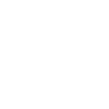
t = 0.00 s
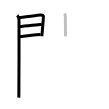
t = 4.25 s
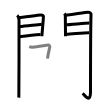
t = 8.50 s
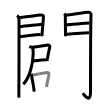
t = 12.50 s
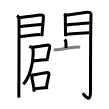
t = 15.50 s
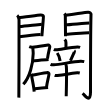
t = 21.00 s

The animated SVG that drew these frames (rendered in a browser with its animation timeline set to each time). Animation: 21 SMIL elements (animate=21); one cycle of 21.00 s.

<svg width="109px" height="109px" viewBox="0 0 px 109px" xmlns="http://www.w3.org/2000/svg" xmlns:xlink="http://www.w3.org/1999/xlink" xml:space="preserve" version="1.1"  baseProfile="full">
<path d="M17.2,15.29c0.55,0.46,1.71,3.48,1.82,4.4c0.11,0.93-0.07,72.14-0.18,77.94" style="fill:none;stroke:black;stroke-width:3;opacity:0">
  <animate attributeType="CSS" attributeName="opacity" from="0" to="1" begin="0s" dur="1s" repeatCount="0" fill="freeze" />
</path>
<path d="M19.02,17.48c2.44-0.08,19.27-2.33,21.49-2.43c1.85-0.08,2.81,0.77,2.9,1.45c0.14,1.04-1.54,19.34-1.54,19.85" style="fill:none;stroke:black;stroke-width:3;opacity:0">
  <animate attributeType="CSS" attributeName="opacity" from="0" to="1" begin="1s" dur="1s" repeatCount="0" fill="freeze" />
</path>
<path d="M19.45,26.6c5.99-0.5,16.62-1.79,22.38-2.33" style="fill:none;stroke:black;stroke-width:3;opacity:0">
  <animate attributeType="CSS" attributeName="opacity" from="0" to="1" begin="2s" dur="1s" repeatCount="0" fill="freeze" />
</path>
<path d="M19.02,36.73c8.11-0.97,14.39-1.71,21.56-2.16" style="fill:none;stroke:black;stroke-width:3;opacity:0">
  <animate attributeType="CSS" attributeName="opacity" from="0" to="1" begin="3s" dur="1s" repeatCount="0" fill="freeze" />
</path>
<path d="M64.44,13.51c0.44,0.55,0.88,1.74,0.88,2.48c0,0.74,0.21,19.81,0.21,20.17" style="fill:none;stroke:black;stroke-width:3;opacity:0">
  <animate attributeType="CSS" attributeName="opacity" from="0" to="1" begin="4s" dur="1s" repeatCount="0" fill="freeze" />
</path>
<path d="M66.05,15.16c2.49-0.11,19.71-2.79,21.99-2.92c1.9-0.11,2.98,1.15,2.97,1.8c-0.49,19.46-0.5,63.79-0.5,77.9c0,12.31-6.45,2.66-7.9,1.36" style="fill:none;stroke:black;stroke-width:3;opacity:0">
  <animate attributeType="CSS" attributeName="opacity" from="0" to="1" begin="5s" dur="1s" repeatCount="0" fill="freeze" />
</path>
<path d="M65.99,24.72c3.38,0,19.59-1.74,23.4-1.74" style="fill:none;stroke:black;stroke-width:3;opacity:0">
  <animate attributeType="CSS" attributeName="opacity" from="0" to="1" begin="6s" dur="1s" repeatCount="0" fill="freeze" />
</path>
<path d="M66.05,34.26c4.99,0,16.59-1.56,23.05-1.56" style="fill:none;stroke:black;stroke-width:3;opacity:0">
  <animate attributeType="CSS" attributeName="opacity" from="0" to="1" begin="7s" dur="1s" repeatCount="0" fill="freeze" />
</path>
<path d="M29.23,46.65c0.84,0.34,2.46,0.65,3.35,0.58c4.79-0.38,13.66-1.97,15.59-2.11c0.95-0.07,1.82,0.87,1.62,1.86c-0.5,2.45-1.52,6.2-2.3,11.64" style="fill:none;stroke:black;stroke-width:3;opacity:0">
  <animate attributeType="CSS" attributeName="opacity" from="0" to="1" begin="8s" dur="1s" repeatCount="0" fill="freeze" />
</path>
<path d="M32.73,61.02c2.41-0.09,9.7-1.09,15.89-1.44" style="fill:none;stroke:black;stroke-width:3;opacity:0">
  <animate attributeType="CSS" attributeName="opacity" from="0" to="1" begin="9s" dur="1s" repeatCount="0" fill="freeze" />
</path>
<path d="M32.89,48c0,1.56,0.32,3.94,0.31,5.41c-0.14,10.61-3.53,24.08-9.89,30.88" style="fill:none;stroke:black;stroke-width:3;opacity:0">
  <animate attributeType="CSS" attributeName="opacity" from="0" to="1" begin="10s" dur="1s" repeatCount="0" fill="freeze" />
</path>
<path d="M31.23,73.87c0.1,0.54,0.46,1.75,0.49,2.17c0.26,2.99,2.07,9.91,2.44,15.58" style="fill:none;stroke:black;stroke-width:3;opacity:0">
  <animate attributeType="CSS" attributeName="opacity" from="0" to="1" begin="11s" dur="1s" repeatCount="0" fill="freeze" />
</path>
<path d="M31.76,75.24c3.49-0.6,13.56-2.65,15.95-2.75c0.98-0.04,1.36,1.26,1.22,2.15c-0.54,3.54-1.87,7.87-2.39,12.39" style="fill:none;stroke:black;stroke-width:3;opacity:0">
  <animate attributeType="CSS" attributeName="opacity" from="0" to="1" begin="12s" dur="1s" repeatCount="0" fill="freeze" />
</path>
<path d="M34.81,88.7c2.89-0.25,9.81-0.89,13.28-1.21" style="fill:none;stroke:black;stroke-width:3;opacity:0">
  <animate attributeType="CSS" attributeName="opacity" from="0" to="1" begin="13s" dur="1s" repeatCount="0" fill="freeze" />
</path>
<path d="M64.56,39.59c0.93,0.92,1.4,0.92,1.4,3.05c0,2.14,0,2.46,0,5.27" style="fill:none;stroke:black;stroke-width:3;opacity:0">
  <animate attributeType="CSS" attributeName="opacity" from="0" to="1" begin="14s" dur="1s" repeatCount="0" fill="freeze" />
</path>
<path d="M53.87,49.41c0.76,0.4,1.64,0.47,2.39,0.4c4.26-0.35,14.78-2.56,21.22-2.85c1.26-0.06,2.01,0.19,2.64,0.4" style="fill:none;stroke:black;stroke-width:3;opacity:0">
  <animate attributeType="CSS" attributeName="opacity" from="0" to="1" begin="15s" dur="1s" repeatCount="0" fill="freeze" />
</path>
<path d="M57.23,53.01c2.19,3.16,2.69,5.9,2.89,7.98" style="fill:none;stroke:black;stroke-width:3;opacity:0">
  <animate attributeType="CSS" attributeName="opacity" from="0" to="1" begin="16s" dur="1s" repeatCount="0" fill="freeze" />
</path>
<path d="M74.15,50.68c0.44,0.33,0.15,1.56,0.02,1.81c-1.28,2.51-2.9,6.8-3.78,8.23" style="fill:none;stroke:black;stroke-width:3;opacity:0">
  <animate attributeType="CSS" attributeName="opacity" from="0" to="1" begin="17s" dur="1s" repeatCount="0" fill="freeze" />
</path>
<path d="M50.54,64.31c1.02,0.45,2.21,0.49,3.23,0.45c6.5-0.25,19.24-3.25,26.87-3.52c1.7-0.06,2.72,0.22,3.57,0.44" style="fill:none;stroke:black;stroke-width:3;opacity:0">
  <animate attributeType="CSS" attributeName="opacity" from="0" to="1" begin="18s" dur="1s" repeatCount="0" fill="freeze" />
</path>
<path d="M54.67,75.31c0.72,0.27,2.05,0.34,2.76,0.27c9.17-0.89,11.32-2.2,19.82-2.77c1.2-0.08,1.92,0.13,2.52,0.27" style="fill:none;stroke:black;stroke-width:3;opacity:0">
  <animate attributeType="CSS" attributeName="opacity" from="0" to="1" begin="19s" dur="1s" repeatCount="0" fill="freeze" />
</path>
<path d="M65.23,63.57c0.33,0.28,1.03,2.09,1.09,2.64c0.38,3.2-0.09,29.26-0.11,30.08" style="fill:none;stroke:black;stroke-width:3;opacity:0">
  <animate attributeType="CSS" attributeName="opacity" from="0" to="1" begin="20s" dur="1s" repeatCount="0" fill="freeze" />
</path>
</svg>
